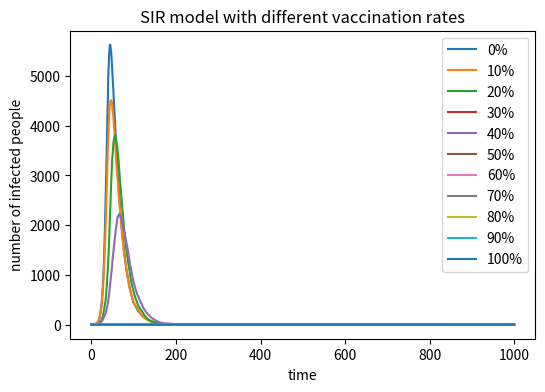

Write Python code to recreate this figure.
import numpy as np
import matplotlib.pyplot as plt
N = 10000
beta = 0.3
gamma = 0.05
time_steps = 1000
vaccination_rates = [0, 10, 20, 30, 40, 50, 60, 70, 80, 90, 100]
plt.figure(figsize=(6, 4), dpi=150)
for vaccination_rate in vaccination_rates:
    vaccinated = int(N * vaccination_rate / 100)
    I = 1
    R = vaccinated
    S = N - I - R
    I_list = [I]
    for time in range(time_steps):
        infection_probability = beta * I / N
        if S > 0:
            new_infections = np.random.choice(
                [0, 1],
                size=S,
                p=[1 - infection_probability, infection_probability]
            )
            number_new_infections = np.sum(new_infections)
        else:
            number_new_infections = 0
        if I > 0:
            new_recoveries = np.random.choice(
                [0, 1],
                size=I,
                p=[1 - gamma, gamma]
            )
            number_new_recoveries = np.sum(new_recoveries)
        else:
            number_new_recoveries = 0

        S = S - number_new_infections
        I = I + number_new_infections - number_new_recoveries
        R = R + number_new_recoveries
        I_list.append(I)
    plt.plot(I_list, label=str(vaccination_rate) + "%")
plt.xlabel("time")
plt.ylabel("number of infected people")
plt.title("SIR model with different vaccination rates")
plt.legend()
plt.show()
